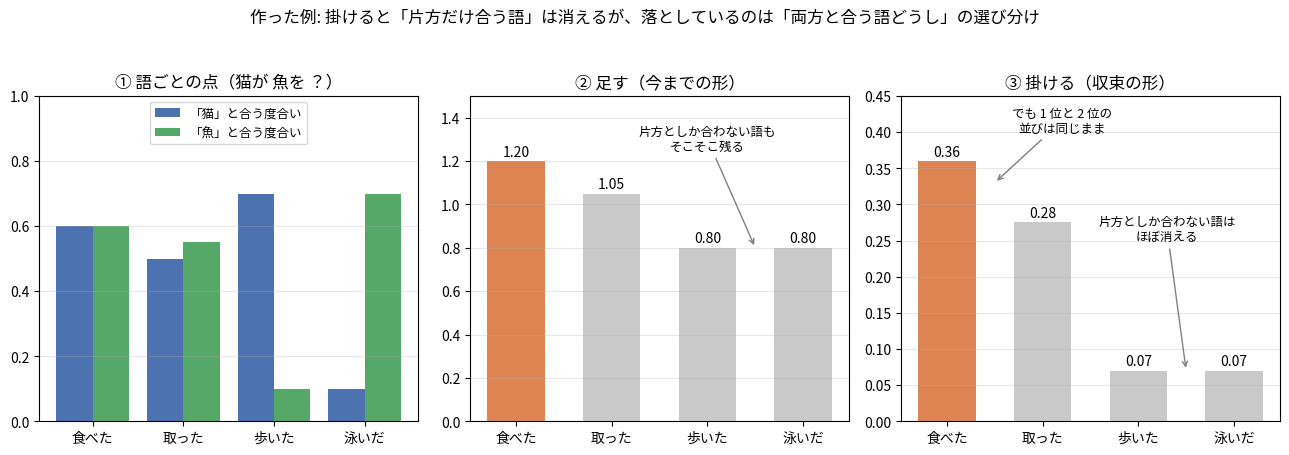

This figure's Python source:
"""I49x の説明の図: 「足す」と「掛ける」で、なぜ答えがあまり変わらないか。数は説明のために作った例（数えた値ではない）。

使い方: python tools/fig_i49x_toy.py 出力.png
"""
import os
import sys

import matplotlib
matplotlib.use("Agg")
import matplotlib.pyplot as plt
from matplotlib import font_manager

FONT = os.environ.get("KOTOYUI_FONT", "/usr/share/fonts/opentype/ipafont-gothic/ipag.ttf")
if os.path.exists(FONT):
    font_manager.fontManager.addfont(FONT)
    plt.rcParams["font.family"] = font_manager.FontProperties(fname=FONT).get_name()
plt.rcParams["axes.unicode_minus"] = False

CANDS = ["食べた", "取った", "歩いた", "泳いだ"]
CAT = [.60, .50, .70, .10]      # 「猫」から見た点
FISH = [.60, .55, .10, .70]     # 「魚」から見た点


def main(out):
    fig, ax = plt.subplots(1, 3, figsize=(13, 4.6))
    xs = range(len(CANDS))
    a = ax[0]
    a.bar([x - .2 for x in xs], CAT, .4, color="#4c72b0", label="「猫」と合う度合い")
    a.bar([x + .2 for x in xs], FISH, .4, color="#55a868", label="「魚」と合う度合い")
    a.set_title("① 語ごとの点（猫が 魚を ？）")
    a.legend(fontsize=9, loc="upper center")
    a.set_ylim(0, 1.0)
    add = [c + f for c, f in zip(CAT, FISH)]
    mul = [c * f for c, f in zip(CAT, FISH)]
    for a, vals, title in ((ax[1], add, "② 足す（今までの形）"), (ax[2], mul, "③ 掛ける（収束の形）")):
        top = max(vals)
        a.bar(xs, vals, .6, color=["#dd8452" if v == top else "#c9c9c9" for v in vals])
        for x, v in zip(xs, vals):
            a.text(x, v + top * .02, f"{v:.2f}", ha="center", fontsize=10)
        a.set_title(title)
        a.set_ylim(0, top * 1.25)
    ax[1].annotate("片方としか合わない語も\nそこそこ残る", (2.5, .8), (2.0, 1.25), ha="center", fontsize=9,
                   arrowprops=dict(arrowstyle="->", color="gray"))
    ax[2].annotate("片方としか合わない語は\nほぼ消える", (2.5, .07), (2.3, .25), ha="center", fontsize=9,
                   arrowprops=dict(arrowstyle="->", color="gray"))
    ax[2].annotate("でも 1 位と 2 位の\n並びは同じまま", (.5, .33), (1.2, .40), ha="center", fontsize=9,
                   arrowprops=dict(arrowstyle="->", color="gray"))
    for a in ax:
        a.set_xticks(list(xs))
        a.set_xticklabels(CANDS)
        a.grid(axis="y", alpha=.3)
    fig.suptitle("作った例: 掛けると「片方だけ合う語」は消えるが、落としているのは「両方と合う語どうし」の選び分け", fontsize=12)
    fig.tight_layout(rect=(0, 0, 1, .94))
    fig.savefig(out, dpi=170)


if __name__ == "__main__":
    main(sys.argv[1] if len(sys.argv) > 1 else "i49x_toy.png")
